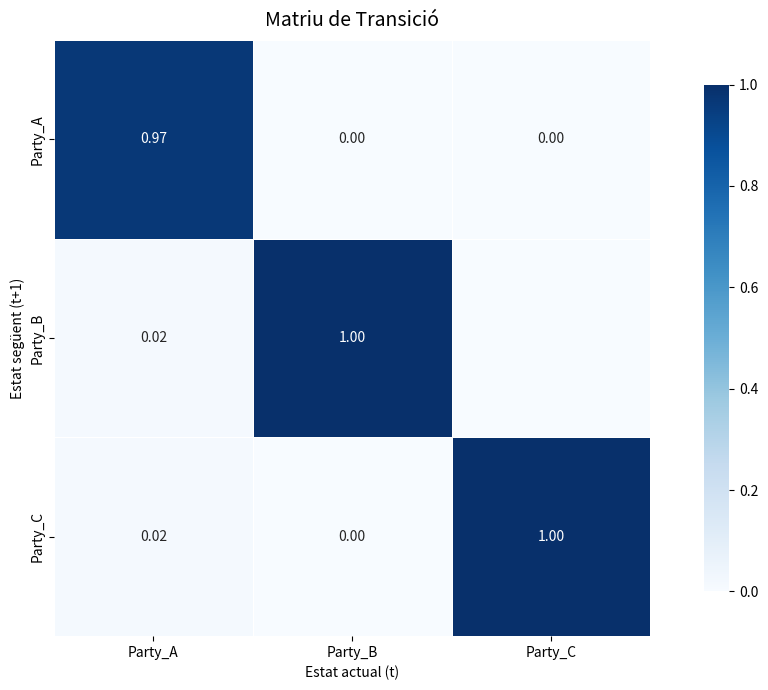
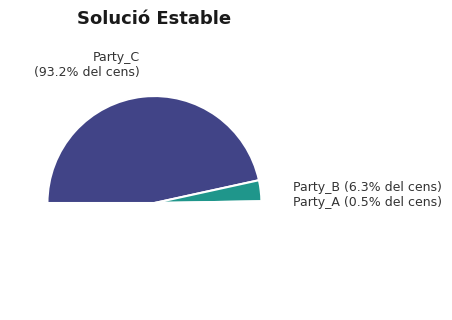
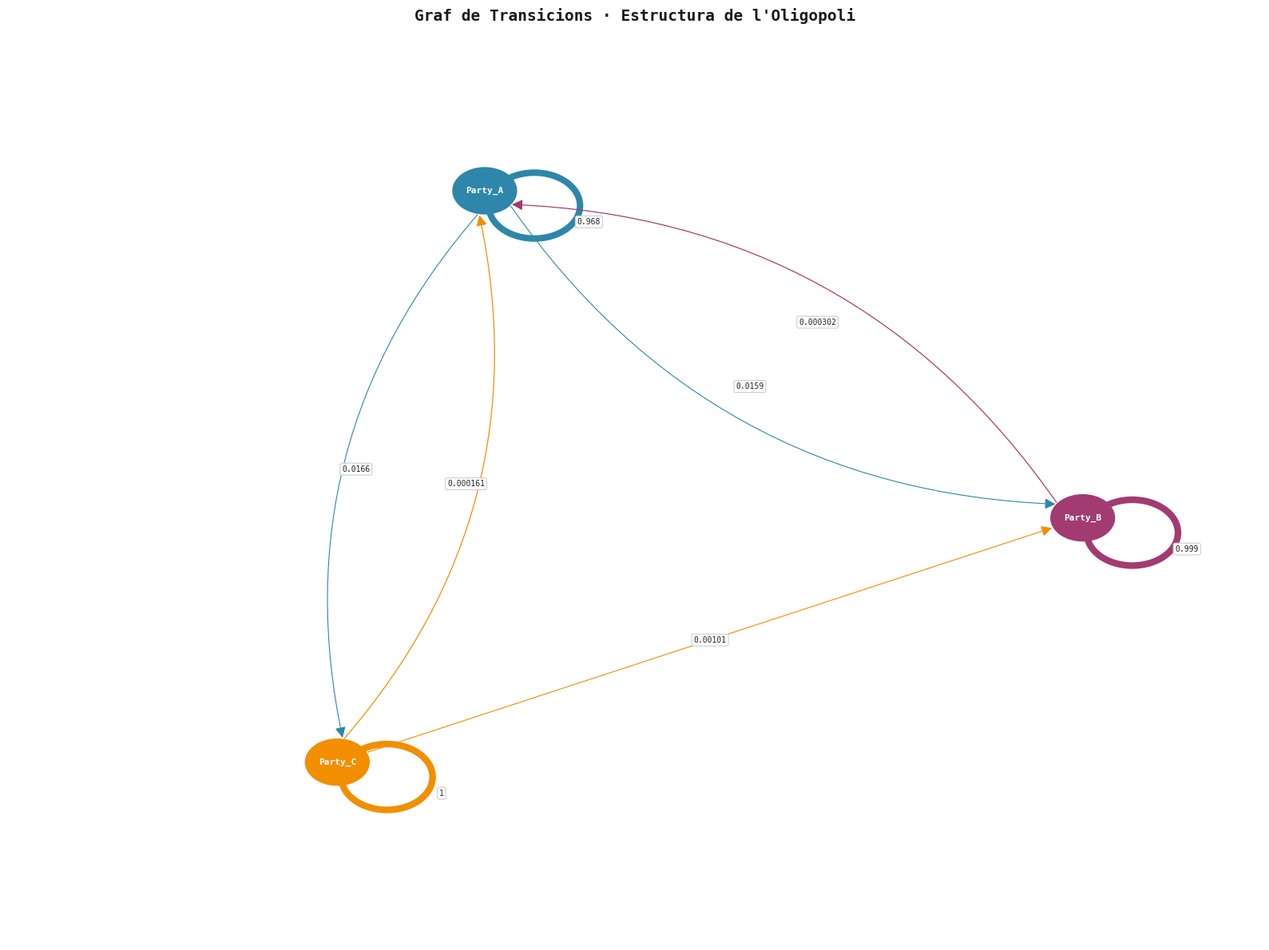

Reproduce these figures in Python, in order.
import numpy as np
import pandas as pd
from scipy.optimize import minimize
import seaborn as sns
import networkx as nx
import matplotlib.pyplot as plt

class StableMarkovChain:
    def __init__(self, df, transition_matrix=None):
        self.columns = df.columns
        self.num_columns = len(self.columns)
        self.rows = df.index
        self.num_rows = len(self.rows)

        self.df = df
        
        # Inicialitzem com a matriu identitat si no es proporciona cap
        if transition_matrix is None:
            self.transition_matrix = np.eye(self.num_columns)
        else:
            self.transition_matrix = transition_matrix

    def fit(self, decay_rate=0.2, sparse_threshold=1e-9, fidelitat_threshold=0.001):
        """
        Ajusta una matriu de transició global partit-a-partit per tots els anys,
        aplicant pesos exponencials per prioritzar els cicles electorals més recents.
        Convenció: columnes sumen 1 (x_{t+1} = P @ x_t)
        """
        df = self.df

        # 1. Preparem les dades (X = temps t, y = temps t+1)
        X_all = df.iloc[:-1].values  # Distribució de vots en el temps t
        y_all = df.iloc[1:].values   # Distribució de vots en el temps t+1
        
        n_parties = self.num_columns
        num_transitions = len(X_all)
        
        # 2. Calculem els pesos temporals exponencials
        # Seqüència lineal de passos temporals [0, 1, 2, ..., total_passos]
        time_steps = np.arange(num_transitions)
        
        # Pesos exponencials bruts (l'últim pas valdrà e^0 = 1.0)
        raw_weights = np.exp(decay_rate * (time_steps - time_steps[-1]))
        
        # Normalitzem els pesos perquè sumin el nombre total de transicions
        # Això manté l'escala de la funció de pèrdua consistent
        time_weights = (raw_weights / np.sum(raw_weights)) * num_transitions

        # --- Funció objectiu (MSE ponderada) ---
        def objective(P_flat):
            P = P_flat.reshape((n_parties, n_parties))
            
            # Convenció columna suma 1: y = (P @ x.T).T
            y_pred = (P @ X_all.T).T
            
            # Errors quadràtics per cada pas temporal
            squared_errors = np.mean((y_all - y_pred) ** 2, axis=1)
            
            # Apliquem els pesos temporals fila a fila
            weighted_errors = squared_errors * time_weights

            # Terme de fidelitat: penalitza allunyar-se de la identitat
            # Valor baix (0.01) perquè tenim moltes dades i no cal molta regularització
            fidelitat = fidelitat_threshold * np.mean((P - np.eye(n_parties)) ** 2)
            return np.mean(weighted_errors) + fidelitat
            
        # --- Restriccions i límits (regles de probabilitat de Markov) ---
        constraints = []
        for r in range(n_parties):
            # Convenció columna suma 1: les columnes han de sumar 1
            constraints.append({
                'type': 'eq',
                'fun': lambda P_flat, r=r: np.sum(P_flat.reshape((n_parties, n_parties))[:, r]) - 1.0
            })
        
        # Tots els valors de P entre 0 i 1
        bounds = [(0, 1) for _ in range(n_parties * n_parties)]
        
        # --- Condició inicial: Matriu identitat (I) ---
        init_P = np.eye(n_parties)
        
        # Executem l'optimitzador SLSQP
        res = minimize(objective, init_P.flatten(), method='SLSQP', bounds=bounds, constraints=constraints)
     
        if res.success:
            optimized_matrix = res.x.reshape((n_parties, n_parties))
            
            # Apliquem threshold: valors menors que el llindar es posen a 0
            optimized_matrix[optimized_matrix < sparse_threshold] = 0
            
            # Renormalitzem columnes perquè segueixin sumant 1
            col_sums = optimized_matrix.sum(axis=0, keepdims=True)
            optimized_matrix = optimized_matrix / col_sums
            
            self.transition_matrix = pd.DataFrame(optimized_matrix, index=self.columns, columns=self.columns)
            print(f"Model ajustat correctament amb pesos temporals (Decay Rate: {decay_rate})")
            print(f"Pesos aplicats per pas (de més antic a més recent): {np.round(time_weights, 2)}")
        else:
            print("Avís: L'optimització no ha convergit.")
            
    def get_steady_state(self):
        """
        Calcula la distribució estacionària π de forma robusta.
        """
        P = self.transition_matrix.values if isinstance(self.transition_matrix, pd.DataFrame) else self.transition_matrix
        n = P.shape[0]

        # 1. Crear el graf explícitament com a dirigit
        G = nx.DiGraph()
        for i in range(n):
            for j in range(n):
                if P[i, j] > 0:
                    G.add_edge(i, j) # Afegim les connexions (i -> j)

        # 2. Comprovar la connectivitat forta en un graf dirigit
        is_irreducible = nx.is_strongly_connected(G)
        
        # 3. Mapeig d'etiquetes segur
        labels = self.columns if (isinstance(self.transition_matrix, pd.DataFrame) and len(self.columns) == n) else [f"Estat_{i}" for i in range(n)]

        if is_irreducible:
            # CAS IRREDUCTIBLE
            eigenvalues, eigenvectors = np.linalg.eig(P)
            idx = np.argmin(np.abs(eigenvalues - 1))
            pi = np.real(eigenvectors[:, idx])
            pi = pi / pi.sum()
            steady_state = pd.Series(pi, index=labels)
        else:
            print("La matriu és reductible. Calculant comportament a llarg termini...")
            P_n = np.linalg.matrix_power(P, 1000)
            steady_state_avg = P_n.mean(axis=1) 
            steady_state = pd.Series(steady_state_avg, index=labels)
            
        self.steady_state = steady_state
        return steady_state
    """def get_steady_state(self):
        
        Calcula la distribució estacionària π tal que P @ π = π.
        Convenció columna suma 1: busquem el vector propi DRET de P associat a λ=1.
    
        if isinstance(self.transition_matrix, pd.DataFrame):
            P = self.transition_matrix.values
        else:
            P = self.transition_matrix
        
        # 2. Comprovem irreductibilitat
        G = nx.DiGraph()
        n = P.shape[0]
        for i in range(n):
            for j in range(n):
                if P[i, j] > 0:
                    G.add_edge(j, i)
        is_irreducible = nx.is_strongly_connected(G)
        
        if is_irreducible:

            # Convenció columna: busquem vectors propis DRETS (P @ v = v)
            eigenvalues, eigenvectors = np.linalg.eig(P)

            # Trobem l'índex del valor propi més proper a 1
            idx = np.argmin(np.abs(eigenvalues - 1))

            # Extraiem el vector i normalitzem (suma = 1)
            pi = np.real(eigenvectors[:, idx])
            pi = pi / pi.sum()

            steady_state = pd.Series(pi, index=self.columns)
            self.steady_state = steady_state
            return steady_state
        else:
            print("La matriu no és irreductible. No es pot garantir una distribució estacionària única.")
            print("Calculant el comportament a llarg termini buscant classes absorbents...")
            P_n = np.linalg.matrix_power(P, 1000)
            steady_state_avg = P_n.mean(axis=1)  
            steady_state = pd.Series(steady_state_avg, index=self.columns)           
            self.steady_state = steady_state
            return steady_state"""

    def __str__(self):
        output = f"Model de Cadena de Markov Estable ({self.num_rows} Anys, {self.num_columns} Partits)\n"
        output += "=======================================================\n"
        output += "Matriu de Transició Global (Files = Destí, Columnes = Origen):\n"
        if isinstance(self.transition_matrix, pd.DataFrame):
            output += self.transition_matrix.round(4).to_string()
        else:
            output += str(np.round(self.transition_matrix, 4))
        return output
    
    def plot_transition_matrix(self):
        """Visualitza la matriu de transició com a heatmap."""

        data = self.transition_matrix

        # Create custom annotation: "0" if zero, otherwise 2 decimals
        annot = np.where(
            data == 0,
            "",
            np.vectorize(lambda x: f"{x:.2f}")(data)
        )

        plt.figure(figsize=(11, 7))

        sns.heatmap(
            data,
            annot=annot,
            fmt="",                 # important: disable default formatting
            cmap="Blues",
            vmin=0, vmax=1,
            linewidths=0.5,
            linecolor="white",
            square=True,
            cbar=True,
            cbar_kws={"shrink": 0.85}
        )

        plt.title("Matriu de Transició", fontsize=14, pad=10)
        plt.xlabel("Estat actual (t)")
        plt.ylabel("Estat següent (t+1)")
        plt.tight_layout()
        plt.show()

    def plot_steady_state(self):
        """Visualitza la distribució estacionària com a semicercle."""

        # 1. Calculem la distribució estacionària si no existeix
        if not hasattr(self, 'steady_state') or self.steady_state is None:
            self.steady_state = self.get_steady_state()
            
        total_distribution = self.steady_state
        
        # 2. Extraiem Abstenció abans d'eliminar-la del gràfic principal
        if "Abstenció" in total_distribution.index:
            abstencio_share = total_distribution["Abstenció"]
            active_parties = total_distribution.drop("Abstenció")
        else:
            abstencio_share = 0.0
            active_parties = total_distribution

        # 3. Ordenem de major a menor (d'esquerra a dreta)
        active_parties = active_parties.sort_values(ascending=False)

        # 4. Renormalitzem els partits actius perquè sumin 1.0
        active_sum = active_parties.sum()
        if active_sum == 0:
            print("Error: No hi ha vots de partits actius per mostrar.")
            return
            
        normalized_shares = (active_parties / active_sum).values.tolist()
        active_labels = active_parties.index.tolist()
        original_shares = active_parties.values.tolist()
        
        # 5. Afegim la porció dummy per tancar el semicercle
        shares_with_dummy = normalized_shares + [1.0]
        
        # 6. Generem colors dinàmicament amb el mapa 'viridis'
        # Mostregem entre 0.2 i 0.85 per evitar colors massa clars o foscos
        num_active = len(normalized_shares)
        cmap = plt.cm.get_cmap('viridis')
        active_colors = cmap(np.linspace(0.2, 0.85, num_active))
        
        # Color completament transparent per la meitat inferior oculta
        colors_with_dummy = list(active_colors) + [(0, 0, 0, 0)]
        
        # 7. Construïm les etiquetes amb doble percentatge
        custom_labels = []
        for label, norm_share, orig_share in zip(active_labels, normalized_shares, original_shares):
            custom_labels.append(
                f"{label}\n" 
                f"({orig_share * 100:.1f}% del cens)"
                if norm_share > 0.1 else 
                f"{label} "
                f"({orig_share * 100:.1f}% del cens)"
            )
            
        custom_labels += [""]

        # 8. Dibuixem el gràfic amb estil refinat
        plt.rcParams['font.sans-serif'] = 'Arial'
        plt.rcParams['text.color'] = '#333333'
        
        fig, ax = plt.subplots(figsize=(8.5, 4.5))
        
        ax.pie(
            shares_with_dummy, 
            labels=custom_labels, 
            autopct='', 
            startangle=180, 
            counterclock=False,
            colors=colors_with_dummy,
            labeldistance=1.3,
            wedgeprops={'edgecolor': 'white', 'linewidth': 1.5, 'antialiased': True},
            textprops={'fontsize': 9.0, 'color': '#333333'}
        )
        
        # Retallem per mostrar només el semicercle superior
        ax.set_xlim(-1.35, 1.35)
        ax.set_ylim(0, 1.35)
        
        # Nota a peu de pàgina amb les dades d'abstenció
        if abstencio_share > 0:
            plt.text(
                0, -0.15, 
                f"*'Abstenció' ({abstencio_share*100:.1f}% del cens total)", 
                ha='center', va='center', fontsize=9.5, style='italic', color='#666666'
            )
        
        plt.title("Solució Estable", pad=25, fontsize=13, weight='bold', color='#1A1A1A')
        plt.tight_layout()
        plt.show()
        
    def verify_steady_state(self):
        """
        Verifica les hipòtesis d'existència d'una única distribució estacionària
        mitjançant el Teorema de Perron-Frobenius.
        """
        if isinstance(self.transition_matrix, pd.DataFrame):
            P = self.transition_matrix.values
        else:
            P = self.transition_matrix

        n = P.shape[0]

        print("VERIFICACIÓ DE L'EXISTÈNCIA DE LA DISTR. ESTACIONÀRIA")

        # ── 1. Matriu estocàstica per columnes ──
        sumes_columnes = P.sum(axis=0)
        columnes_sumen_1 = np.allclose(sumes_columnes, 1)
        valors_no_negatius = np.all(P >= -1e-10)
        print(f"\n1. Matriu estocàstica (columnes sumen 1):")
        print(f"   · Sumes de cada columna: {np.round(sumes_columnes, 6)}")
        print(f"   · Columnes sumen 1:      {columnes_sumen_1}")
        print(f"   · Valors no negatius:    {valors_no_negatius}")
        es_estocàstica = columnes_sumen_1 and valors_no_negatius

        if not es_estocàstica:
            print("\nNo és matriu estocàstica.")
            return False

        # ── 2. Irreductibilitat mitjançant graf dirigit (networkx) ──
        # Usem networkx per evitar problemes numèrics del mètode matricial
        G = nx.DiGraph()
        for i in range(n):
            for j in range(n):
                if P[i, j] > 0:
                    G.add_edge(i, j)

        irreductible = nx.is_strongly_connected(G)
        print(f"\n2. Irreductibilitat (tots els estats es comuniquen): {irreductible}")

        if not irreductible:
            print("\nNo és irreductible. ÉS REDUCTIBLE → No es pot garantir una distribució estacionària única.")
            return False

        # ── 3. Aperiodicitat: self-loops a la diagonal ──
        te_self_loops = np.any(np.diag(P) > 0)
        print(f"\n3. Aperiodicitat (self-loops a la diagonal): {te_self_loops}")
        if te_self_loops:
            print(f"   → La cadena és APERIÒDICA")
        else:
            print(f"   → Cal anàlisi addicional del MCD dels cicles")

        if not te_self_loops:
            print("\nNo es pot garantir aperiodicitat.")
            return False

        # ── Veredicte final ──
        print("\nEXISTEIX distribució estacionària ÚNICA")
        return True

    def plot_graph(self):
        """
        Visualitza el graf amb self-loops clars, fletxes visibles i estètica neta.
        Edges thickness is proportional to transition probability.
        """

        if isinstance(self.transition_matrix, pd.DataFrame):
            P = self.transition_matrix.values
            labels = list(self.transition_matrix.columns)
        else:
            P = self.transition_matrix
            labels = [f"P{i}" for i in range(len(P))]

        G = nx.DiGraph()
        for i, row in enumerate(labels):
            for j, col in enumerate(labels):
                if P[i, j] > 1e-9:
                    G.add_edge(row, col, weight=P[i, j])

        fig, ax = plt.subplots(figsize=(16, 12))
        ax.set_facecolor('white')
        fig.patch.set_facecolor('white')

        pos = nx.spring_layout(G, k=1.2, seed=42)

        palette = [
            '#2E86AB', '#A23B72', '#F18F01', '#C73E1D', '#3B7A57',
            '#7B2D8B', '#44BBA4', '#E94F37', '#F5A623', '#1B4F72', '#117A65'
        ]

        # def get_category(label, palette=palette):
        #     if label in palette.keys():
        #         return 
        #     if 

        # palette = {
        #     "PP": "#2E86AB",
        #     "ALIANÇA": "#1B4F72",
        #     "Junts": "#44BBA4",
        #     "ERC": "#F18F01",
        #     "Abstenció": "#GGGGGG",
        #     "CUP": "#EDCA41",
        #     "VOX": "#10891C",
        #     "PSOE": "#C73E1D",
        #     "COMUNS": "#B70DAE",
        #     "Cs": "#FF5C1C"
        # }

        # node_colors = {
        #     node: palette[get_category(node)]
        #     for node in G.nodes()
        # }

        node_colors = {node: palette[i % len(palette)] for i, node in enumerate(G.nodes())}

        node_radius = 0.07

        # --- helper: scale widths ---
        weights = [d["weight"] for _, _, d in G.edges(data=True)]
        w_min, w_max = min(weights), max(weights)

        def scale_width(w, min_w=0.8, max_w=6.0):
            if w_max == w_min:
                return (min_w + max_w) / 2
            norm = (w - w_min) / (w_max - w_min)
            return min_w + (max_w - min_w) * norm

        # --- Nodes ---
        for node, (x, y) in pos.items():
            circle = plt.Circle(
                (x, y),
                node_radius,
                color=node_colors[node],
                zorder=5,
                linewidth=2,
                edgecolor='white'
            )
            ax.add_patch(circle)
            ax.text(
                x, y, str(node),
                ha='center', va='center',
                fontsize=8, fontweight='bold',
                color='white',
                zorder=6,
                fontfamily='monospace'
            )

        # --- Edges ---
        edge_label_positions = {}

        for (u, v, data) in G.edges(data=True):
            w = data['weight']
            edge_width = scale_width(w)

            x1, y1 = pos[u]
            x2, y2 = pos[v]
            color = node_colors[u]

            # --- self-loop ---
            if u == v:
                loop_radius = 0.12
                theta = np.pi / 2

                neighbors = list(G.predecessors(u)) + list(G.neighbors(u))
                angles = []
                for nb in neighbors:
                    if nb != u:
                        nx_, ny_ = pos[nb]
                        angles.append(np.arctan2(ny_ - y1, nx_ - x1))

                if angles:
                    angles_r = sorted(set([round(a, 1) for a in angles]))
                    candidates = np.linspace(0, 2 * np.pi, 16, endpoint=False)
                    theta = max(
                        candidates,
                        key=lambda c: min(abs(c - a) for a in angles_r)
                    )

                cx = x1 + loop_radius * np.cos(theta)
                cy = y1 + loop_radius * np.sin(theta)

                loop = plt.Circle(
                    (cx, cy),
                    loop_radius * 0.85,
                    fill=False,
                    color=color,
                    linewidth=edge_width,
                    zorder=3
                )
                ax.add_patch(loop)

                angle_arrow = theta + np.pi + 0.3
                ax_tip = cx + loop_radius * 0.85 * np.cos(angle_arrow)
                ay_tip = cy + loop_radius * 0.85 * np.sin(angle_arrow)

                ax.annotate(
                    '',
                    xy=(ax_tip, ay_tip),
                    xytext=(
                        ax_tip - 0.001 * np.cos(angle_arrow + np.pi / 2),
                        ay_tip - 0.001 * np.sin(angle_arrow + np.pi / 2)
                    ),
                    arrowprops=dict(
                        arrowstyle='-|>',
                        color=color,
                        lw=edge_width,
                        mutation_scale=18
                    ),
                    zorder=4
                )

                lx = cx + loop_radius * 1.1 * np.cos(theta)
                ly = cy + loop_radius * 1.1 * np.sin(theta)
                edge_label_positions[(u, v)] = (lx, ly)

            # --- normal edge ---
            else:
                rad = 0.25 if G.has_edge(v, u) else 0.0
                angle = np.arctan2(y2 - y1, x2 - x1)

                sx = x1 + node_radius * np.cos(angle)
                sy = y1 + node_radius * np.sin(angle)
                ex = x2 - node_radius * np.cos(angle)
                ey = y2 - node_radius * np.sin(angle)

                style = f"arc3,rad={rad}"

                ax.annotate(
                    '',
                    xy=(ex, ey),
                    xytext=(sx, sy),
                    arrowprops=dict(
                        arrowstyle='-|>',
                        color=color,
                        lw=edge_width,
                        connectionstyle=style,
                        mutation_scale=20
                    ),
                    zorder=3
                )

                if rad != 0.0:
                    mx = (sx + ex) / 2 + rad * 0.5 * np.sin(angle) * (-1 if rad > 0 else 1)
                    my = (sy + ey) / 2 - rad * 0.5 * np.cos(angle) * (-1 if rad > 0 else 1)
                else:
                    mx, my = (sx + ex) / 2, (sy + ey) / 2

                edge_label_positions[(u, v)] = (mx, my)

        # --- edge labels ---
        for (u, v), (lx, ly) in edge_label_positions.items():
            w = G[u][v]['weight']
            ax.text(
                lx, ly, f"{w:.3g}",
                fontsize=7,
                ha='center',
                va='center',
                fontfamily='monospace',
                color='#222222',
                bbox=dict(
                    facecolor='white',
                    edgecolor='#cccccc',
                    boxstyle='round,pad=0.25',
                    alpha=0.95,
                    linewidth=0.8
                ),
                zorder=7
            )

        ax.set_title(
            "Graf de Transicions · Estructura de l'Oligopoli",
            fontsize=14,
            fontweight='bold',
            color='#1a1a1a',
            pad=16,
            fontfamily='monospace'
        )

        ax.set_xlim(-1.4, 1.4)
        ax.set_ylim(-1.4, 1.4)
        ax.axis('off')

        plt.tight_layout()
        plt.show()

if __name__ == "__main__":
    # Dades electorals d'exemple (sense NaNs, mateixos partits)
    data = {
        'Party_A': [0.40, 0.38, 0.35, 0.36],
        'Party_B': [0.35, 0.36, 0.38, 0.37],
        'Party_C': [0.25, 0.26, 0.27, 0.27]
    }
    df = pd.DataFrame(data, index=[2012, 2016, 2020, 2024])
    
    print("Dades electorals:")
    print(df, "\n")
    
    mc = StableMarkovChain(df)
    mc.fit()
    print(mc)

    print("\nDistribució Estacionària:")
    print(mc.get_steady_state())
    mc.plot_transition_matrix()
    mc.plot_steady_state()
    mc.plot_graph()
    
    
